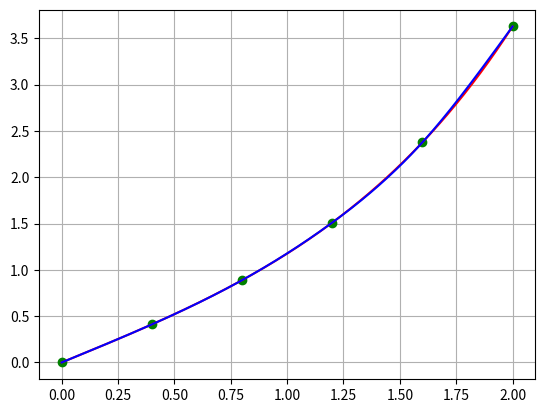

Python code for this plot:
import numpy as np
import matplotlib.pyplot as plt

def input_func():
    def f(x): return np.sinh(x)

    left_border, dots_count, right_border = 0, 6, 2

    dots = []
    for i in range(dots_count):
        x = left_border + (right_border - left_border) * i / (dots_count - 1)
        y = f(x)
        dots += [(x, y)]

    return dots, f


def three_diag_solve(A, b):
    A = A.copy()
    b = b.copy()
    n = len(A)

    A[0][1] /= A[0][0]
    for i in range(1, n - 1):
        A[i][i + 1] /= (A[i][i] - A[i][i - 1] * A[i - 1][i])

    b[0] /= A[0][0]
    for i in range(1, n):
        b[i] = (b[i] - A[i][i - 1] * b[i - 1]) / (A[i][i] - A[i][i - 1] * A[i - 1][i])

    x = np.zeros(n)
    x[-1] = b[-1]
    for i in range(n - 2, -1, -1):
        x[i] = b[i] - A[i][i + 1] * x[i + 1]

    return x


def spline_built(dots):
    n = len(dots) - 1
    (x, y) = map(list, zip(*dots))

    h = [None]
    for i in range(1, n + 1):
        h += [x[i] - x[i - 1]]

    A = [[None] * n for i in range(n)]

    for i in range(1, n):
        for j in range(1, n):
            A[i][j] = 0.0

    for i in range(1, n - 1):
        A[i + 1][i] = h[i + 1]

    for i in range(1, n):
        A[i][i] = 2 * (h[i] + h[i + 1])

    for i in range(1, n - 1):
        A[i][i + 1] = h[i + 1]

    F = []
    for i in range(1, n):
        F += [3 * ((y[i + 1] - y[i]) / h[i + 1] - (y[i] - y[i - 1]) / h[i])]


    A = [A[i][1:] for i in range(len(A)) if i]

    c = three_diag_solve(A, F)
    c = [0.0] + list(c) + [0.0]

    def evaluate(xdot):
        for i in range(1, len(x)):
            if x[i - 1] <= xdot <= x[i]:
                val = 0
                val += y[i]
                b = (y[i] - y[i - 1]) / h[i] + (2 * c[i] + c[i - 1]) * h[i] / 3
                val += b * (xdot - x[i])
                val += c[i] * ((xdot - x[i]) ** 2)
                d = (c[i] - c[i - 1]) / (3 * h[i])
                val += d * ((xdot - x[i]) ** 3)
                return val
        return None

    def output():
        print("Cubic spline:", '\n')
        for i in range(1, len(x)):
            #val = 0
            b = (y[i] - y[i - 1]) / h[i] + (2 * c[i] + c[i - 1]) * h[i] / 3
            d = (c[i] - c[i - 1]) / (3 * h[i])
            print(f"Interval ({x[i - 1]}, {x[i]})\n")
            print(np.poly1d([d, c[i], b, y[i]]), '\n')

    return evaluate, output



print("Cubic spline interpolation \n")
plot_dots = 10 ** 4

dots, f = input_func()
(x, y) = map(list, zip(*dots))
print("(x,y) =", dots, '\n')

plt.plot(x, y, 'og')
x_plot = np.linspace(min(x), max(x), plot_dots)

y_plot = [f(xdot) for xdot in x_plot]
plt.plot(x_plot, y_plot, 'r')

spl, output = spline_built(dots)
y_plot = [spl(xdot) for xdot in x_plot]
plt.plot(x_plot, y_plot, 'b')

output()

xdot = 0.7645
print(f"f({xdot}) =", f(xdot))
print(f"Cubic Spline({xdot}) =", spl(xdot))
print(f"delta({xdot}) =", abs(f(xdot) - spl(xdot)))


plt.grid(True)
plt.show()
